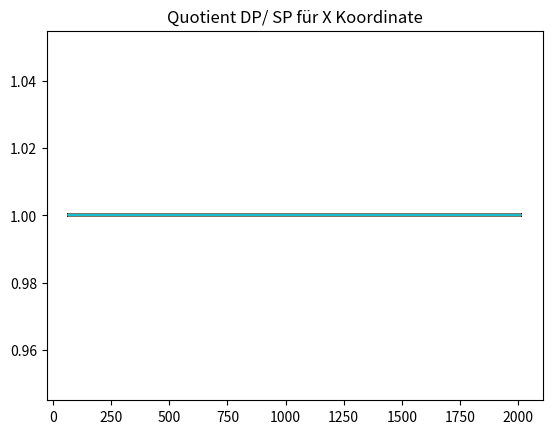
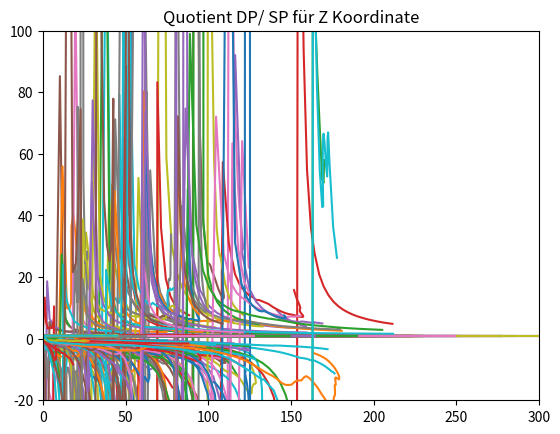

Recreate these plots in Python, in order.
import math
from tqdm import tqdm

import matplotlib.pyplot as plt
import numpy as np
import random
print(random.gauss(0,1))


n= 1000#!Anzahl Partikel
ubalken = np.float64(5) #!m/s
wbalken =np.float64( 0) #!m/s
ubalkenzw = np.float32(5) #!m/s
wbalkenzw =np.float32( 0) #!m/s
zqzw =np.float32( 45) #!m
xqzw =np.float32( 50) #!m
xgrenzzw= np.float32(2000)# !m
zq =np.float64( 45) #!m
xq =np.float64( 50) #!m
xgrenz= np.float64(2000)# !m
#posi=np.array([])
#ges=np.array([])

ges=[]
gesz=[]
tl = np.float64(100)  #s Zeit
dt = np.float64(4) # Zeitschritt
sigu= np.float64(0) #m/s
sigw= np.float64(0.39) #m/s
rl= math.exp(- dt/tl)
print(rl)
xliste=[]
zliste =[]


for i in tqdm(range(n)):
    xi=xq
    zi=zq
    xizw=xqzw
    zizw=zqzw
    ui=ubalken
    wi=wbalken
    uizw=ubalkenzw
    wizw=wbalkenzw
    posi=[]
    posizw=[]
    diff=[]
    diffx=[]
    diffz=[]
    while (xi<= xgrenz):
        if (zi<0):
            zi=-zi
            wi= -wi
            rr=np.float64( random.gauss(0,1))
            rrzw=np.float32(rr)
            ui=5
            xi= xi + ui*dt
            wi= rl*wi + math.sqrt((1 - rl**2))*sigw* rr
            zi= zi + wi*dt
            posi.append([xi,zi])
            xizw= xizw + uizw*dt
            wizw= rl*wizw + math.sqrt((1 - rl**2))*sigw* rrzw
            zizw= zizw + wizw*dt
            posizw.append([xizw,zizw])
            difx= xi/xizw
            difz= zi/zizw
            diffx.append([xi,difx])
            diffz.append([zi,difz])
        else:
            rr= np.float64(random.gauss(0,1))
            rrzw=np.float32(rr)
            ui=5
            xi= xi + ui*dt
            wi= rl*wi + math.sqrt((1 - rl**2))*sigw* rr
            zi= zi + wi*dt
            posi.append([xi,zi])
            xliste.append(ui)
            zliste.append(wi)
            xizw= xizw + uizw*dt
            wizw= rl*wizw + math.sqrt((1 - rl**2))*sigw* rrzw
            zizw= zizw + wizw*dt
            posizw.append([xizw,zizw])
            difx= xi/xizw
            difz= zi/zizw
            diffx.append([xi,difx])
            diffz.append([zi,difz])
    ges.append(diffx)
    gesz.append(diffz)
for i in tqdm(range(len(ges))):
    x=[]
    z=[]
    for j in range(len(ges[i])):
        x.append(ges[i][j][0])
        z.append(ges[i][j][1])
    plt.plot(x,z)

plt.title("Quotient DP/ SP für X Koordinate")
plt.show()

for i in tqdm(range(len(gesz))):
    x=[]
    z=[]
    for j in range(len(gesz[i])):
        x.append(gesz[i][j][0])
        z.append(gesz[i][j][1])
    plt.plot(x,z)

plt.title("Quotient DP/ SP für Z Koordinate")
plt.axis([0,300,-20,100])
plt.show()
